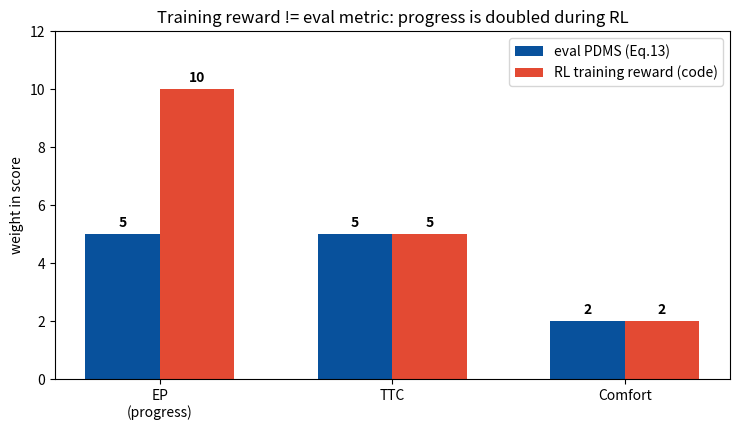

The script that saved this image:
import matplotlib
matplotlib.use('Agg')
import matplotlib.pyplot as plt
import numpy as np

# 训练奖励 vs 评估指标：progress 权重 10 vs 5
# 官方 PDMS = NC * DAC * (5*EP + 5*TTC + 2*C)/12
# 训练 scorer: progress_weight=10, ttc=5, comfort=2
labels = ['EP\n(progress)', 'TTC', 'Comfort']
eval_w = [5, 5, 2]
train_w = [10, 5, 2]

x = np.arange(len(labels))
w = 0.32
fig, ax = plt.subplots(figsize=(7.5, 4.4))
ax.bar(x - w/2, eval_w, width=w, color='#08519c', label='eval PDMS (Eq.13)')
ax.bar(x + w/2, train_w, width=w, color='#e34a33', label='RL training reward (code)')
for i, (e, t) in enumerate(zip(eval_w, train_w)):
    ax.text(i - w/2, e + 0.25, str(e), ha='center', fontweight='bold')
    ax.text(i + w/2, t + 0.25, str(t), ha='center', fontweight='bold')
ax.set_xticks(x); ax.set_xticklabels(labels)
ax.set_ylabel('weight in score')
ax.set_title('Training reward != eval metric: progress is doubled during RL')
ax.legend()
ax.set_ylim(0, 12)
fig.tight_layout()
fig.savefig('fig-reward-shaping.png', dpi=150)
print('saved fig-reward-shaping.png')
